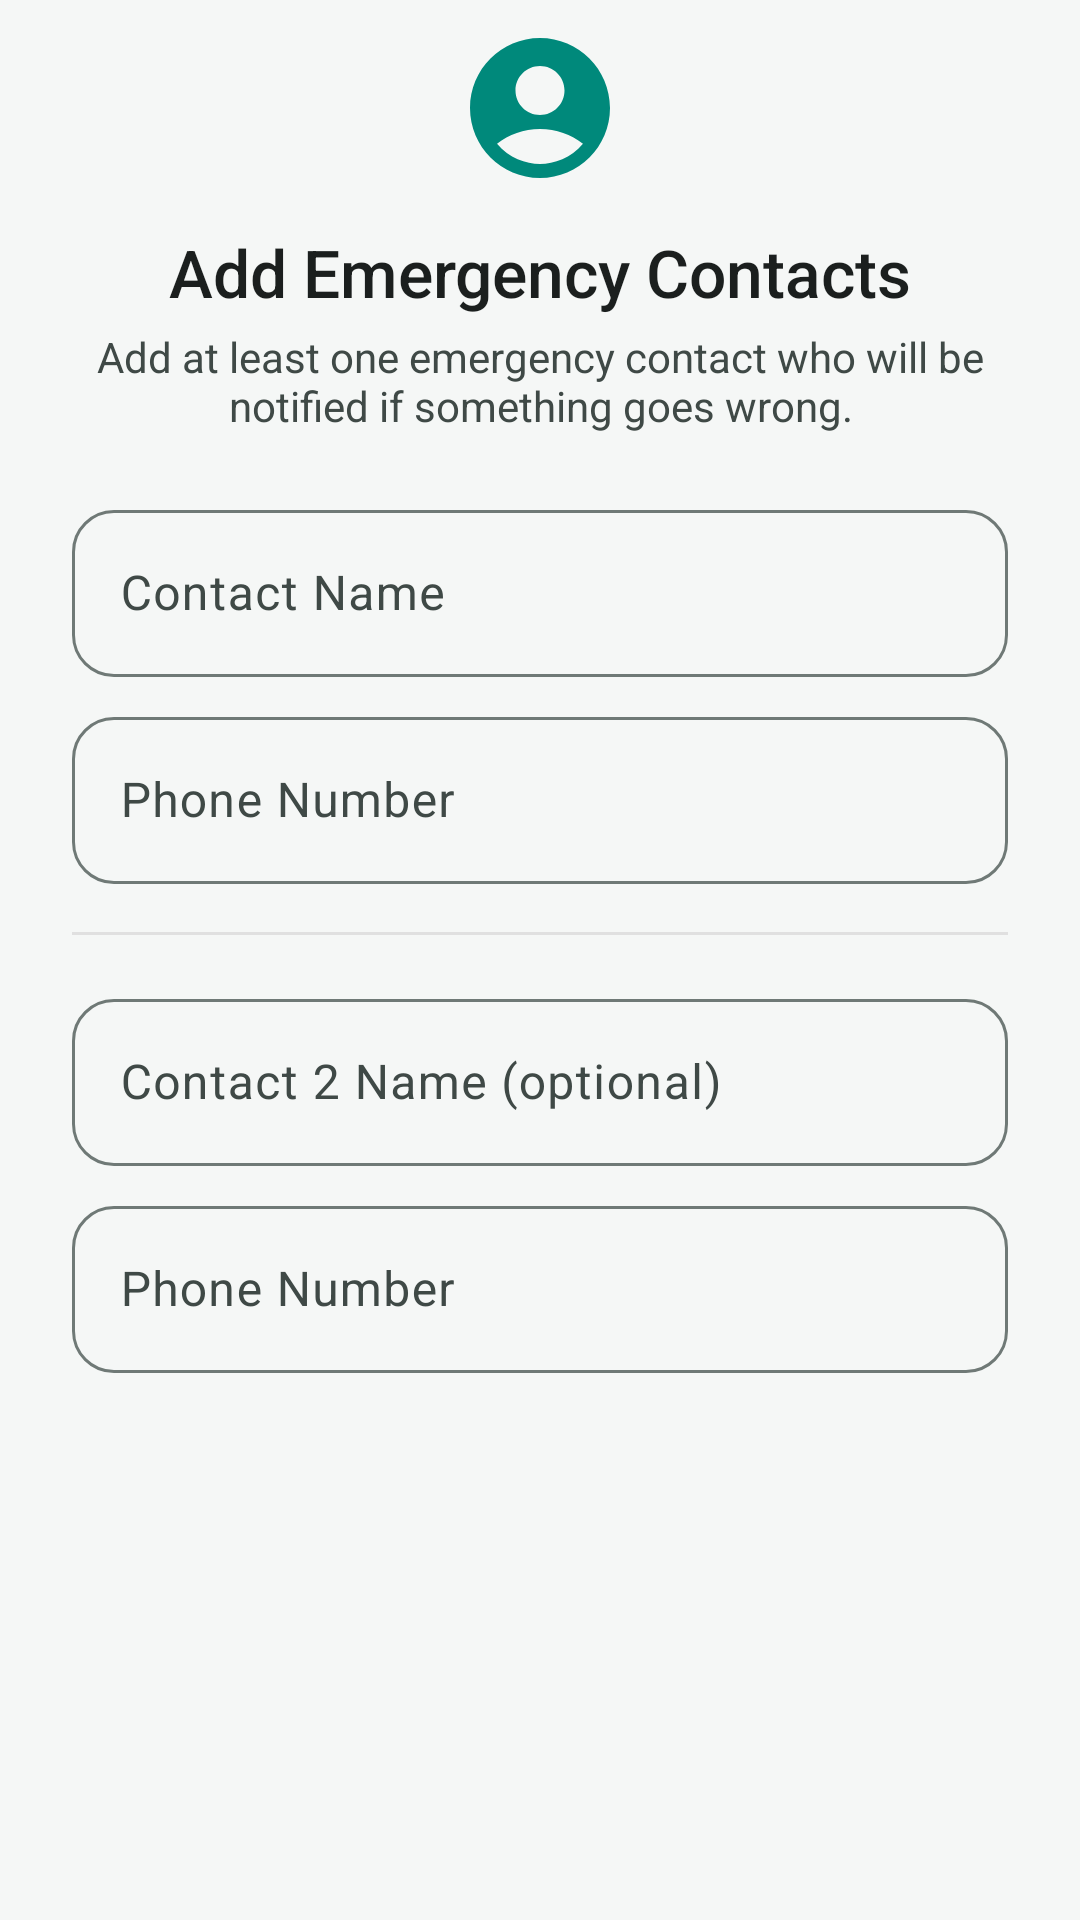

Produce the Android XML layout that renders to this screen, including the resource entries it uses.
<!-- AndroidManifest.xml: application theme Theme.WAY -->
<!-- res/layout/fragment_setup_contacts.xml -->
<?xml version="1.0" encoding="utf-8"?>
<androidx.core.widget.NestedScrollView
    xmlns:android="http://schemas.android.com/apk/res/android"
    xmlns:app="http://schemas.android.com/apk/res-auto"
    android:layout_width="match_parent"
    android:layout_height="match_parent"
    android:fillViewport="true"
    android:clipToPadding="false">

    <LinearLayout
        android:layout_width="match_parent"
        android:layout_height="wrap_content"
        android:orientation="vertical"
        android:paddingHorizontal="24dp"
        android:paddingTop="8dp"
        android:paddingBottom="24dp">

        <ImageView
            android:layout_width="56dp"
            android:layout_height="56dp"
            android:layout_gravity="center"
            android:src="@drawable/ic_contacts"
            app:tint="@color/way_primary"
            android:contentDescription="@string/setup_step_contacts" />

        <TextView
            android:layout_width="match_parent"
            android:layout_height="wrap_content"
            android:text="@string/setup_step_contacts"
            style="@style/WAY.Text.TitleLarge"
            android:gravity="center"
            android:layout_marginTop="12dp" />

        <TextView
            android:layout_width="match_parent"
            android:layout_height="wrap_content"
            android:text="@string/setup_contacts_description"
            style="@style/WAY.Text.BodyMedium"
            android:gravity="center"
            android:layout_marginTop="4dp"
            android:layout_marginBottom="20dp" />

        
        <com.google.android.material.textfield.TextInputLayout
            android:id="@+id/tilContactName1"
            style="@style/WAY.TextInput"
            android:layout_width="match_parent"
            android:layout_height="wrap_content"
            app:startIconDrawable="@drawable/ic_person"
            app:startIconTint="@color/way_on_surface_variant">

            <com.google.android.material.textfield.TextInputEditText
                android:id="@+id/etContactName1"
                android:layout_width="match_parent"
                android:layout_height="wrap_content"
                android:hint="@string/contact_name_hint"
                android:inputType="textPersonName"
                android:textSize="16sp" />
        </com.google.android.material.textfield.TextInputLayout>

        <com.google.android.material.textfield.TextInputLayout
            android:id="@+id/tilContactPhone1"
            style="@style/WAY.TextInput"
            android:layout_width="match_parent"
            android:layout_height="wrap_content"
            android:layout_marginTop="8dp"
            app:startIconDrawable="@drawable/ic_phone"
            app:startIconTint="@color/way_on_surface_variant">

            <com.google.android.material.textfield.TextInputEditText
                android:id="@+id/etContactPhone1"
                android:layout_width="match_parent"
                android:layout_height="wrap_content"
                android:hint="@string/contact_phone_hint"
                android:inputType="phone"
                android:textSize="16sp" />
        </com.google.android.material.textfield.TextInputLayout>

        
        <View
            android:layout_width="match_parent"
            android:layout_height="1dp"
            android:background="@color/way_divider"
            android:layout_marginVertical="16dp" />

        
        <com.google.android.material.textfield.TextInputLayout
            android:id="@+id/tilContactName2"
            style="@style/WAY.TextInput"
            android:layout_width="match_parent"
            android:layout_height="wrap_content"
            app:startIconDrawable="@drawable/ic_person"
            app:startIconTint="@color/way_on_surface_variant">

            <com.google.android.material.textfield.TextInputEditText
                android:id="@+id/etContactName2"
                android:layout_width="match_parent"
                android:layout_height="wrap_content"
                android:hint="@string/setup_contact_2_hint"
                android:inputType="textPersonName"
                android:textSize="16sp" />
        </com.google.android.material.textfield.TextInputLayout>

        <com.google.android.material.textfield.TextInputLayout
            android:id="@+id/tilContactPhone2"
            style="@style/WAY.TextInput"
            android:layout_width="match_parent"
            android:layout_height="wrap_content"
            android:layout_marginTop="8dp"
            app:startIconDrawable="@drawable/ic_phone"
            app:startIconTint="@color/way_on_surface_variant">

            <com.google.android.material.textfield.TextInputEditText
                android:id="@+id/etContactPhone2"
                android:layout_width="match_parent"
                android:layout_height="wrap_content"
                android:hint="@string/contact_phone_hint"
                android:inputType="phone"
                android:textSize="16sp" />
        </com.google.android.material.textfield.TextInputLayout>

    </LinearLayout>
</androidx.core.widget.NestedScrollView>
<!-- resources referenced by this layout -->
<resources>
  <color name="way_divider">#E0E0E0</color>
  <color name="way_on_surface_variant">#3F4946</color>
  <color name="way_primary">#00897B</color>
  <!-- drawable ic_contacts (drawable) -->
  <vector xmlns:android="http://schemas.android.com/apk/res/android"
      android:width="24dp"
      android:height="24dp"
      android:viewportWidth="24"
      android:viewportHeight="24"
      android:tint="?attr/colorControlNormal">
      <path
          android:fillColor="@android:color/white"
          android:pathData="M12,2C6.48,2 2,6.48 2,12s4.48,10 10,10 10,-4.48 10,-10S17.52,2 12,2zM12,6c1.93,0 3.5,1.57 3.5,3.5S13.93,13 12,13s-3.5,-1.57 -3.5,-3.5S10.07,6 12,6zM12,20c-2.03,0 -4.43,-0.82 -6.14,-2.88C7.55,15.8 9.68,15 12,15s4.45,0.8 6.14,2.12C16.43,19.18 14.03,20 12,20z"/>
  </vector>
  <string name="contact_name_hint">Contact Name</string>
  <string name="contact_phone_hint">Phone Number</string>
  <string name="setup_contact_2_hint">Contact 2 Name (optional)</string>
  <string name="setup_contacts_description">Add at least one emergency contact who will be notified if something goes wrong.</string>
  <string name="setup_step_contacts">Add Emergency Contacts</string>
  <style name="WAY.Text.BodyMedium">
          <item name="android:textSize">14sp</item>
          <item name="android:fontFamily">sans-serif</item>
          <item name="android:textColor">@color/way_on_surface_variant</item>
      </style>
  <style name="WAY.Text.TitleLarge">
          <item name="android:textSize">22sp</item>
          <item name="android:fontFamily">sans-serif-medium</item>
          <item name="android:textColor">@color/way_on_surface</item>
      </style>
  <style name="WAY.TextInput" parent="Widget.Material3.TextInputLayout.OutlinedBox">
          <item name="boxCornerRadiusTopStart">14dp</item>
          <item name="boxCornerRadiusTopEnd">14dp</item>
          <item name="boxCornerRadiusBottomStart">14dp</item>
          <item name="boxCornerRadiusBottomEnd">14dp</item>
      </style>
  <style name="Theme.WAY" parent="Base.Theme.WAY" />
  <color name="way_on_surface">#1B1F1E</color>
  <color name="way_primary_dark">#00695C</color>
  <color name="way_primary_container">#B2DFDB</color>
  <color name="way_on_primary">#FFFFFF</color>
  <color name="way_on_primary_container">#004D40</color>
  <color name="way_secondary">#FF8F00</color>
  <color name="way_secondary_container">#FFE082</color>
  <color name="way_on_secondary">#FFFFFF</color>
  <color name="way_on_secondary_container">#5F3D00</color>
  <color name="way_tertiary">#0288D1</color>
  <color name="way_tertiary_container">#B3E5FC</color>
  <color name="way_error">#BA1A1A</color>
  <color name="way_error_container">#FFDAD6</color>
  <color name="way_on_error">#FFFFFF</color>
  <color name="way_surface">#FFFFFF</color>
  <color name="way_surface_variant">#F0F4F3</color>
  <color name="way_outline">#6F7976</color>
  <color name="way_background">#F5F7F6</color>
  <color name="way_accent">#FF6F00</color>
</resources>
